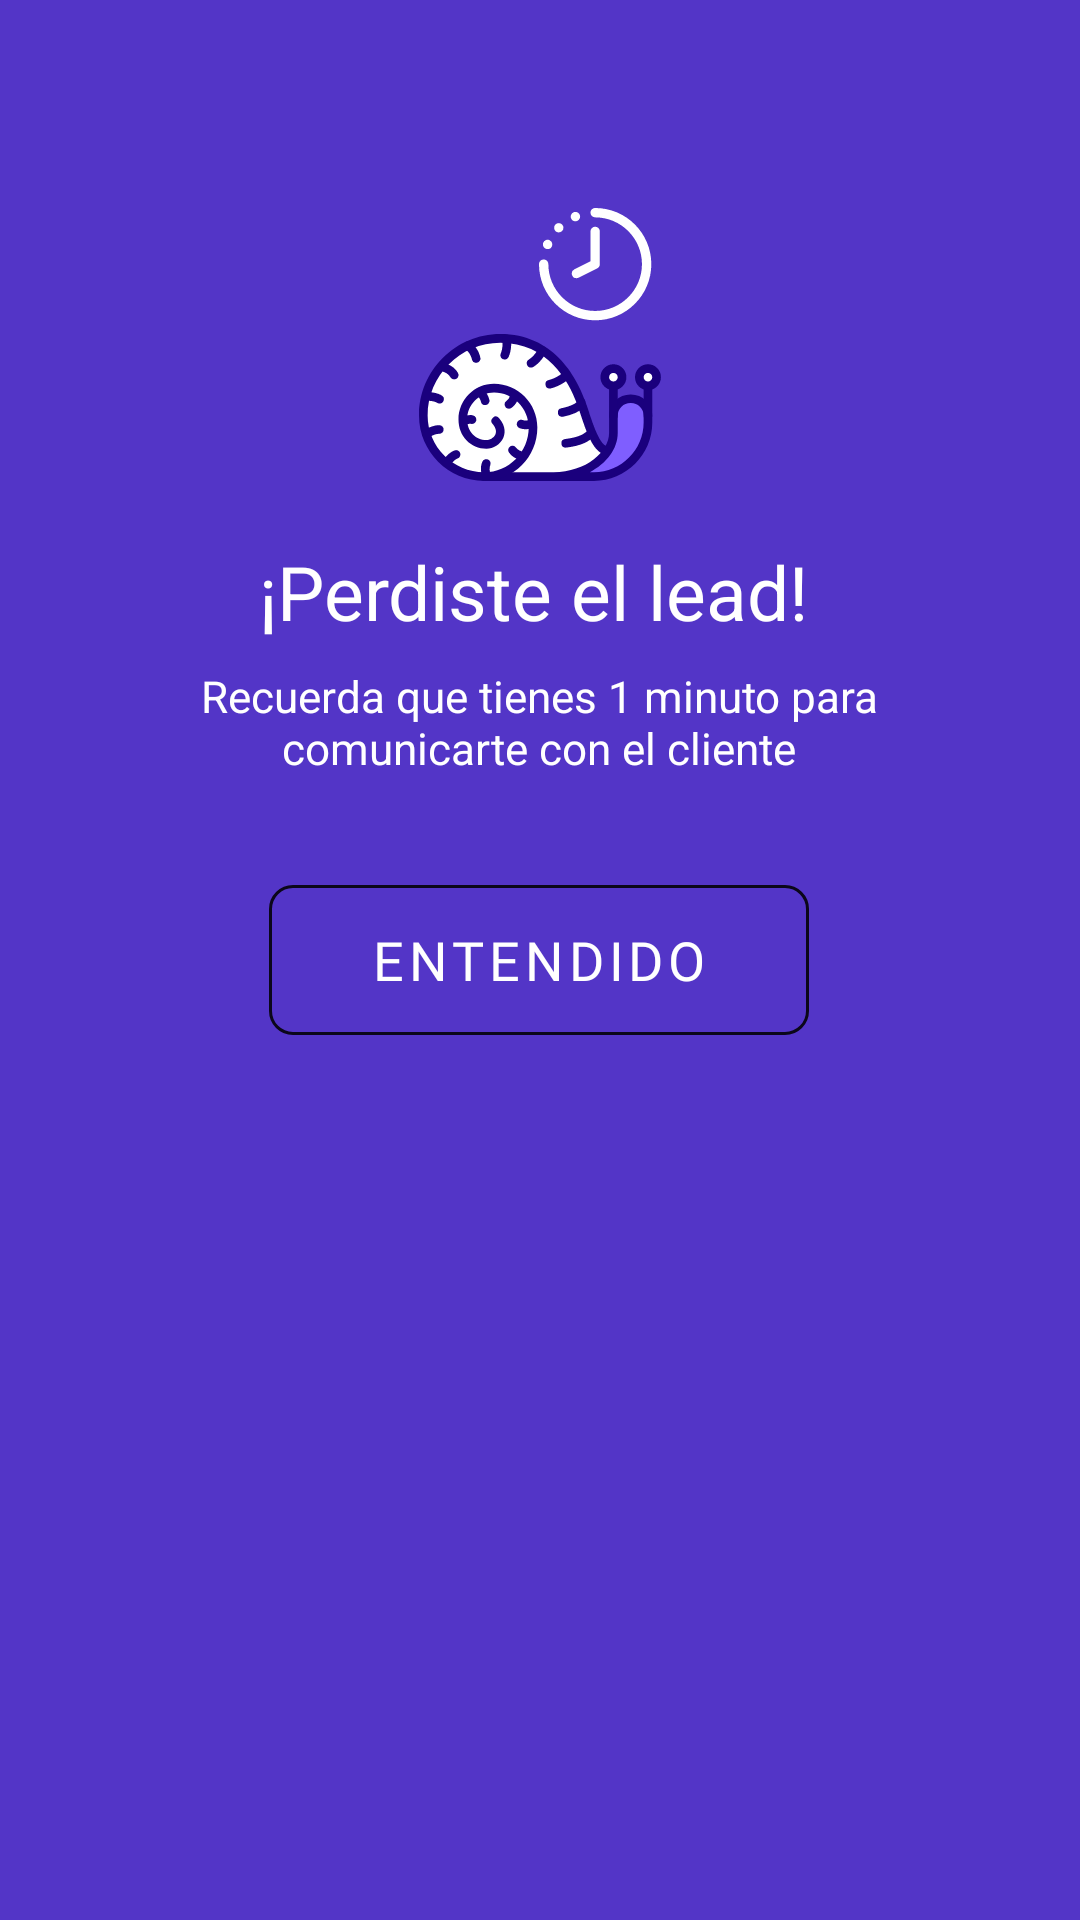

Write the Android layout XML for this screen, with the resource values it uses.
<!-- AndroidManifest.xml: application theme AppTheme -->
<!-- res/layout/activity_lost_lead.xml -->
<?xml version="1.0" encoding="utf-8"?>
<androidx.constraintlayout.widget.ConstraintLayout
    xmlns:android="http://schemas.android.com/apk/res/android"
    xmlns:app="http://schemas.android.com/apk/res-auto"
    xmlns:tools="http://schemas.android.com/tools"
    android:layout_width="match_parent"
    android:layout_height="match_parent"
    android:background="#5335c7">

    <ImageView
        android:id="@+id/imageView3"
        android:layout_width="wrap_content"
        android:layout_height="wrap_content"
        android:layout_marginBottom="20dp"
        app:layout_constraintBottom_toTopOf="@+id/textView3"
        app:layout_constraintEnd_toEndOf="parent"
        app:layout_constraintStart_toStartOf="parent"
        app:srcCompat="@drawable/ic_lost_lead" />

    <TextView
        android:id="@+id/textView3"
        android:layout_width="wrap_content"
        android:layout_height="wrap_content"
        android:layout_marginBottom="8dp"
        android:text="@string/lost_lead"
        android:textColor="@color/white"
        android:textSize="25.1sp"
        app:layout_constraintBottom_toTopOf="@+id/textView"
        app:layout_constraintEnd_toEndOf="parent"
        app:layout_constraintHorizontal_bias="0.488"
        app:layout_constraintStart_toStartOf="parent" />

    <TextView
        android:id="@+id/textView"
        android:layout_width="258dp"
        android:layout_height="41dp"
        android:layout_marginBottom="32dp"
        android:text="@string/lost_lead_reminder"
        android:textAlignment="center"
        android:textColor="@color/white"
        android:textSize="14.6sp"
        app:layout_constraintBottom_toTopOf="@+id/lost_lead_button"
        app:layout_constraintEnd_toEndOf="parent"
        app:layout_constraintHorizontal_bias="0.496"
        app:layout_constraintStart_toStartOf="parent" />

    <com.google.android.material.button.MaterialButton
        android:id="@+id/lost_lead_button"
        style="@style/Widget.MaterialComponents.Button.OutlinedButton"
        android:layout_width="180dp"
        android:layout_height="50dp"
        android:fontFamily="@font/quicksand_medium"
        android:gravity="center"
        android:insetTop="0dp"
        android:insetBottom="0dp"
        android:text="@string/lost_lead_button"
        android:textColor="@color/white"
        android:textSize="18sp"
        app:backgroundTint="@color/colorTransparent"
        app:cornerRadius="8dp"
        app:layout_constraintBottom_toBottomOf="parent"
        app:layout_constraintEnd_toEndOf="parent"
        app:layout_constraintHorizontal_bias="0.498"
        app:layout_constraintStart_toStartOf="parent"
        app:layout_constraintTop_toTopOf="parent"
        app:rippleColor="@color/notSoDarkGray"
        app:strokeColor="@color/baseBlack" />

</androidx.constraintlayout.widget.ConstraintLayout>
<!-- resources referenced by this layout -->
<resources>
  <color name="baseBlack">#de000000</color>
  <color name="colorTransparent">#000000FF</color>
  <color name="notSoDarkGray">#cfcfcf</color>
  <color name="white">#ffffff</color>
  <!-- drawable ic_lost_lead: vector/xml drawable (drawable, 8627 chars, omitted) -->
  <string name="lost_lead">"¡Perdiste el lead!"</string>
  <string name="lost_lead_button">"Entendido"</string>
  <string name="lost_lead_reminder">"Recuerda que tienes 1 minuto para comunicarte con el cliente"</string>
  <style name="AppTheme" parent="Theme.MaterialComponents.Light.NoActionBar">
          
          <item name="colorPrimary">@color/lightGray</item>
          <item name="colorPrimaryDark">@color/lightGray</item>
          <item name="colorAccent">@color/basePurple</item>
          <item name="android:windowBackground">@color/white</item>
          <item name="android:windowLightStatusBar" tools:targetApi="m">true</item>
  
          
          <item name="android:windowEnableSplitTouch">false</item>
          <item name="android:splitMotionEvents">false</item>
      </style>
  <color name="lightGray">#f5f5f5</color>
  <color name="basePurple">#5335c7</color>
</resources>
